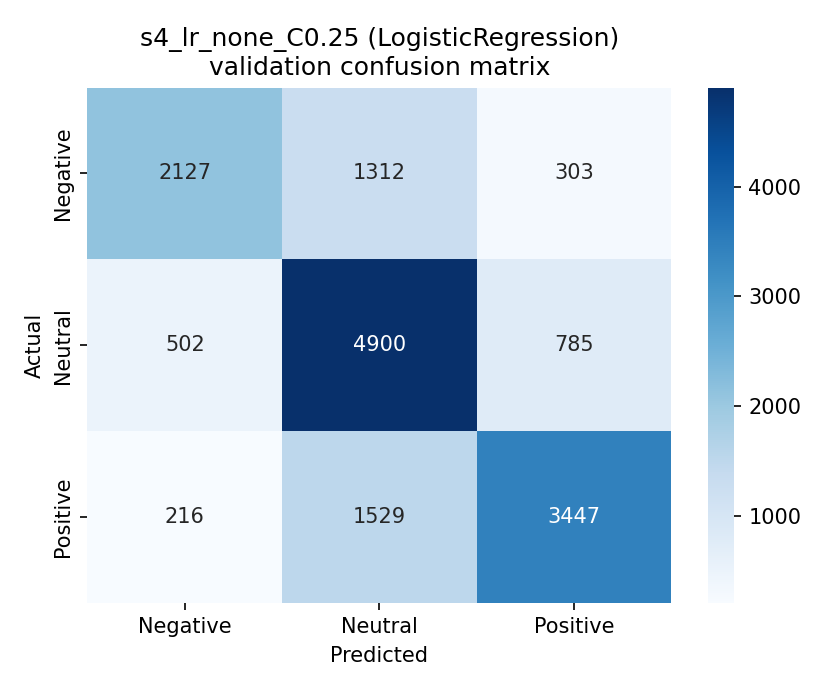

The table this chart was drawn from, first rows:
, pred_Negative, pred_Neutral, pred_Positive
true_Negative, 2127, 1312, 303
true_Neutral, 502, 4900, 785
true_Positive, 216, 1529, 3447
